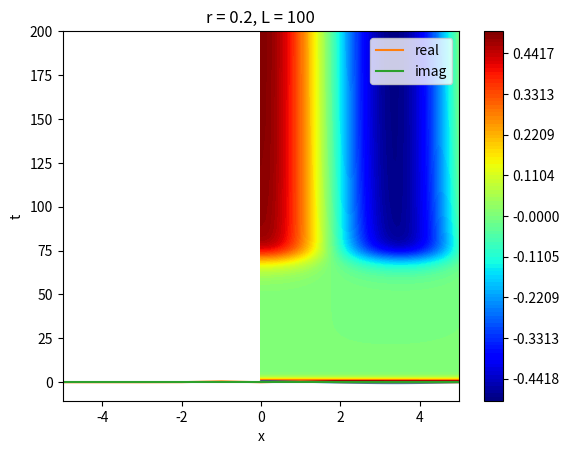

Reproduce this figure in Python.
""" Import """
import numpy as np
import matplotlib.pyplot as plt


#############################################################

N = 1024
r = 0.2
L = 100
x = np.linspace(0,L-L/N,N)
dt = 0.05
Nt = int(200/dt)
t = np.linspace(0,200,Nt)

un0 = np.cos(2*np.pi*x/L) + 0.1*np.cos(4*np.pi*x/L)
uk0 = np.fft.fftshift(np.fft.fft(un0))

k = np.linspace(-N/2,N/2-1,N)

uk = np.zeros((Nt, N),dtype=complex)
un = np.zeros((Nt, N))
uk[0] = uk0
un[0] = un0

fl = r - 1 + 2*((2*np.pi*k/L)**2) - ((2*np.pi*k/L)**4)

#Fu = np.fft.fftshift(np.fft.fft(((np.fft.ifft(np.fft.ifftshift(uk[0]))).real)**3))
Fu = np.fft.fftshift(np.fft.fft(un[0]**3))
uk[1] = ((1+0.5*dt*fl)/(1-0.5*dt*fl))*uk[0] + dt*((Fu)/(1-0.5*dt*fl))
un[1] = (np.fft.ifft(np.fft.ifftshift(uk[1]))).real

for i in range(2,Nt):
    #Fu = np.fft.fftshift(np.fft.fft(((np.fft.ifft(np.fft.ifftshift(uk[i-1]))).real)**3))
    #FuAv = np.fft.fftshift(np.fft.fft(((np.fft.ifft(np.fft.ifftshift(uk[i-2]))).real)**3))
    Fu = np.fft.fftshift(np.fft.fft(un[i-1]**3))
    FuAv = np.fft.fftshift(np.fft.fft(un[i-2]**3))
    uk[i] = ((1+0.5*dt*fl)/(1-0.5*dt*fl))*uk[i-1] - dt*((1.5*Fu-0.5*FuAv)/(1-0.5*dt*fl))
    un[i] = (np.fft.ifft(np.fft.ifftshift(uk[i]))).real

c = np.linspace(np.min(un[-1]),np.max(un[-1]),101)
#c = np.linspace(-1,1,101)
[xx,tt]=np.meshgrid(x,t)
plt.contourf(xx,tt,un, c, cmap = 'jet')
plt.colorbar()
plt.xlabel('x')
plt.ylabel('t')
plt.title("r = {}, L = {}".format(r,L))
plt.show()
"""
"""
plt.plot(x,un[-5])
plt.title("r = {}, L = {}".format(r,L))
plt.show()
"""

### DFT ###
"""
uk0 = np.fft.fftshift(np.fft.fft(un0))/N
plt.plot(k,uk0.real,label='real')
plt.plot(k,uk0.imag,label='imag')
plt.xlim(-5,5)
plt.legend()
plt.show()






#############################################################

# N = 1024
# L = 100
# x = np.linspace(0,L-L/N,N)
# dt = 0.05
# k = np.linspace(-N/2,N/2-1,N)
# un0 = np.cos(2*np.pi*x/L) + 0.1*np.cos(4*np.pi*x/L)
# uk0 = np.fft.fftshift(np.fft.fft(un0))
# A = []
# r = np.arange(-0.2, 0.82, 0.02)

# for a in range(len(r)):
#     if r[a] <= 0:
#         Nt = int(200/dt)
#         t = np.linspace(0,200,Nt)
#         uk = np.zeros((Nt, N),dtype=complex)
#         un = np.zeros((Nt, N))
#         uk[0] = uk0
#         un[0] = un0
#         fl = r[a] - 1 + 2*((2*np.pi*k/L)**2) - ((2*np.pi*k/L)**4)
#         Fu = np.fft.fftshift(np.fft.fft(un[0]**3))
#         uk[1] = ((1+0.5*dt*fl)/(1-0.5*dt*fl))*uk[0] + dt*((Fu)/(1-0.5*dt*fl))
#         un[1] = (np.fft.ifft(np.fft.ifftshift(uk[1]))).real
#         for i in range(2,Nt):
#             Fu = np.fft.fftshift(np.fft.fft(un[i-1]**3))
#             FuAv = np.fft.fftshift(np.fft.fft(un[i-2]**3))
#             uk[i] = ((1+0.5*dt*fl)/(1-0.5*dt*fl))*uk[i-1] - dt*((1.5*Fu-0.5*FuAv)/(1-0.5*dt*fl))
#             un[i] = (np.fft.ifft(np.fft.ifftshift(uk[i]))).real
#         A.append((np.mean(un[-1]**2))**0.5)
#     elif 0<r[a]<0.12:
#         Nt = int(400/dt)
#         t = np.linspace(0,400,Nt)
#         uk = np.zeros((Nt, N),dtype=complex)
#         un = np.zeros((Nt, N))
#         uk[0] = uk0
#         un[0] = un0
#         fl = r[a] - 1 + 2*((2*np.pi*k/L)**2) - ((2*np.pi*k/L)**4)
#         Fu = np.fft.fftshift(np.fft.fft(un[0]**3))
#         uk[1] = ((1+0.5*dt*fl)/(1-0.5*dt*fl))*uk[0] + dt*((Fu)/(1-0.5*dt*fl))
#         un[1] = (np.fft.ifft(np.fft.ifftshift(uk[1]))).real
#         for i in range(2,Nt):
#             Fu = np.fft.fftshift(np.fft.fft(un[i-1]**3))
#             FuAv = np.fft.fftshift(np.fft.fft(un[i-2]**3))
#             uk[i] = ((1+0.5*dt*fl)/(1-0.5*dt*fl))*uk[i-1] - dt*((1.5*Fu-0.5*FuAv)/(1-0.5*dt*fl))
#             un[i] = (np.fft.ifft(np.fft.ifftshift(uk[i]))).real
#         A.append((np.mean(un[-1]**2))**0.5)
#     elif 0.1<r[a]<0.22:
#         Nt = int(300/dt)
#         t = np.linspace(0,300,Nt)
#         uk = np.zeros((Nt, N),dtype=complex)
#         un = np.zeros((Nt, N))
#         uk[0] = uk0
#         un[0] = un0
#         fl = r[a] - 1 + 2*((2*np.pi*k/L)**2) - ((2*np.pi*k/L)**4)
#         Fu = np.fft.fftshift(np.fft.fft(un[0]**3))
#         uk[1] = ((1+0.5*dt*fl)/(1-0.5*dt*fl))*uk[0] + dt*((Fu)/(1-0.5*dt*fl))
#         un[1] = (np.fft.ifft(np.fft.ifftshift(uk[1]))).real
#         for i in range(2,Nt):
#             Fu = np.fft.fftshift(np.fft.fft(un[i-1]**3))
#             FuAv = np.fft.fftshift(np.fft.fft(un[i-2]**3))
#             uk[i] = ((1+0.5*dt*fl)/(1-0.5*dt*fl))*uk[i-1] - dt*((1.5*Fu-0.5*FuAv)/(1-0.5*dt*fl))
#             un[i] = (np.fft.ifft(np.fft.ifftshift(uk[i]))).real
#         A.append((np.mean(un[-1]**2))**0.5)
#     elif 0.2<r[a]<0.32:
#         Nt = int(200/dt)
#         t = np.linspace(0,200,Nt)
#         uk = np.zeros((Nt, N),dtype=complex)
#         un = np.zeros((Nt, N))
#         uk[0] = uk0
#         un[0] = un0
#         fl = r[a] - 1 + 2*((2*np.pi*k/L)**2) - ((2*np.pi*k/L)**4)
#         Fu = np.fft.fftshift(np.fft.fft(un[0]**3))
#         uk[1] = ((1+0.5*dt*fl)/(1-0.5*dt*fl))*uk[0] + dt*((Fu)/(1-0.5*dt*fl))
#         un[1] = (np.fft.ifft(np.fft.ifftshift(uk[1]))).real
#         for i in range(2,Nt):
#             Fu = np.fft.fftshift(np.fft.fft(un[i-1]**3))
#             FuAv = np.fft.fftshift(np.fft.fft(un[i-2]**3))
#             uk[i] = ((1+0.5*dt*fl)/(1-0.5*dt*fl))*uk[i-1] - dt*((1.5*Fu-0.5*FuAv)/(1-0.5*dt*fl))
#             un[i] = (np.fft.ifft(np.fft.ifftshift(uk[i]))).real
#         A.append((np.mean(un[-1]**2))**0.5)
#     elif 0.3<r[a]<0.62:
#         Nt = int(100/dt)
#         t = np.linspace(0,100,Nt)
#         uk = np.zeros((Nt, N),dtype=complex)
#         un = np.zeros((Nt, N))
#         uk[0] = uk0
#         un[0] = un0
#         fl = r[a] - 1 + 2*((2*np.pi*k/L)**2) - ((2*np.pi*k/L)**4)
#         Fu = np.fft.fftshift(np.fft.fft(un[0]**3))
#         uk[1] = ((1+0.5*dt*fl)/(1-0.5*dt*fl))*uk[0] + dt*((Fu)/(1-0.5*dt*fl))
#         un[1] = (np.fft.ifft(np.fft.ifftshift(uk[1]))).real
#         for i in range(2,Nt):
#             Fu = np.fft.fftshift(np.fft.fft(un[i-1]**3))
#             FuAv = np.fft.fftshift(np.fft.fft(un[i-2]**3))
#             uk[i] = ((1+0.5*dt*fl)/(1-0.5*dt*fl))*uk[i-1] - dt*((1.5*Fu-0.5*FuAv)/(1-0.5*dt*fl))
#             un[i] = (np.fft.ifft(np.fft.ifftshift(uk[i]))).real
#         A.append((np.mean(un[-1]**2))**0.5)
#     elif 0.6<r[a]<0.72:
#         Nt = int(75/dt)
#         t = np.linspace(0,75,Nt)
#         uk = np.zeros((Nt, N),dtype=complex)
#         un = np.zeros((Nt, N))
#         uk[0] = uk0
#         un[0] = un0
#         fl = r[a] - 1 + 2*((2*np.pi*k/L)**2) - ((2*np.pi*k/L)**4)
#         Fu = np.fft.fftshift(np.fft.fft(un[0]**3))
#         uk[1] = ((1+0.5*dt*fl)/(1-0.5*dt*fl))*uk[0] + dt*((Fu)/(1-0.5*dt*fl))
#         un[1] = (np.fft.ifft(np.fft.ifftshift(uk[1]))).real
#         for i in range(2,Nt):
#             Fu = np.fft.fftshift(np.fft.fft(un[i-1]**3))
#             FuAv = np.fft.fftshift(np.fft.fft(un[i-2]**3))
#             uk[i] = ((1+0.5*dt*fl)/(1-0.5*dt*fl))*uk[i-1] - dt*((1.5*Fu-0.5*FuAv)/(1-0.5*dt*fl))
#             un[i] = (np.fft.ifft(np.fft.ifftshift(uk[i]))).real
#         A.append((np.mean(un[-1]**2))**0.5)
#     elif 0.7<r[a]<0.82:
#         Nt = int(50/dt)
#         t = np.linspace(0,50,Nt)
#         uk = np.zeros((Nt, N),dtype=complex)
#         un = np.zeros((Nt, N))
#         uk[0] = uk0
#         un[0] = un0
#         fl = r[a] - 1 + 2*((2*np.pi*k/L)**2) - ((2*np.pi*k/L)**4)
#         Fu = np.fft.fftshift(np.fft.fft(un[0]**3))
#         uk[1] = ((1+0.5*dt*fl)/(1-0.5*dt*fl))*uk[0] + dt*((Fu)/(1-0.5*dt*fl))
#         un[1] = (np.fft.ifft(np.fft.ifftshift(uk[1]))).real
#         for i in range(2,Nt):
#             Fu = np.fft.fftshift(np.fft.fft(un[i-1]**3))
#             FuAv = np.fft.fftshift(np.fft.fft(un[i-2]**3))
#             uk[i] = ((1+0.5*dt*fl)/(1-0.5*dt*fl))*uk[i-1] - dt*((1.5*Fu-0.5*FuAv)/(1-0.5*dt*fl))
#             un[i] = (np.fft.ifft(np.fft.ifftshift(uk[i]))).real
#         A.append((np.mean(un[-1]**2))**0.5)
# """
#     elif 0.8<r[a]<1.72:
#         Nt = int(40/dt)
#         t = np.linspace(0,40,Nt)
#         uk = np.zeros((Nt, N),dtype=complex)
#         un = np.zeros((Nt, N))
#         uk[0] = uk0
#         un[0] = un0
#         fl = r[a] - 1 + 2*((2*np.pi*k/L)**2) - ((2*np.pi*k/L)**4)
#         Fu = np.fft.fftshift(np.fft.fft(un[0]**3))
#         uk[1] = ((1+0.5*dt*fl)/(1-0.5*dt*fl))*uk[0] + dt*((Fu)/(1-0.5*dt*fl))
#         un[1] = (np.fft.ifft(np.fft.ifftshift(uk[1]))).real
#         for i in range(2,Nt):
#             Fu = np.fft.fftshift(np.fft.fft(un[i-1]**3))
#             FuAv = np.fft.fftshift(np.fft.fft(un[i-2]**3))
#             uk[i] = ((1+0.5*dt*fl)/(1-0.5*dt*fl))*uk[i-1] - dt*((1.5*Fu-0.5*FuAv)/(1-0.5*dt*fl))
#             un[i] = (np.fft.ifft(np.fft.ifftshift(uk[i]))).real
#         A.append((np.mean(un[-1]**2))**0.5)
#     elif 1.7<r[a]<3.02:
#         Nt = int(20/dt)
#         t = np.linspace(0,20,Nt)
#         uk = np.zeros((Nt, N),dtype=complex)
#         un = np.zeros((Nt, N))
#         uk[0] = uk0
#         un[0] = un0
#         fl = r[a] - 1 + 2*((2*np.pi*k/L)**2) - ((2*np.pi*k/L)**4)
#         Fu = np.fft.fftshift(np.fft.fft(un[0]**3))
#         uk[1] = ((1+0.5*dt*fl)/(1-0.5*dt*fl))*uk[0] + dt*((Fu)/(1-0.5*dt*fl))
#         un[1] = (np.fft.ifft(np.fft.ifftshift(uk[1]))).real
#         for i in range(2,Nt):
#             Fu = np.fft.fftshift(np.fft.fft(un[i-1]**3))
#             FuAv = np.fft.fftshift(np.fft.fft(un[i-2]**3))
#             uk[i] = ((1+0.5*dt*fl)/(1-0.5*dt*fl))*uk[i-1] - dt*((1.5*Fu-0.5*FuAv)/(1-0.5*dt*fl))
#             un[i] = (np.fft.ifft(np.fft.ifftshift(uk[i]))).real
#         A.append((np.mean(un[-1]**2))**0.5)
#     elif 3.0<r[a]<5.02:
#         Nt = int(15/dt)
#         t = np.linspace(0,15,Nt)
#         uk = np.zeros((Nt, N),dtype=complex)
#         un = np.zeros((Nt, N))
#         uk[0] = uk0
#         un[0] = un0
#         fl = r[a] - 1 + 2*((2*np.pi*k/L)**2) - ((2*np.pi*k/L)**4)
#         Fu = np.fft.fftshift(np.fft.fft(un[0]**3))
#         uk[1] = ((1+0.5*dt*fl)/(1-0.5*dt*fl))*uk[0] + dt*((Fu)/(1-0.5*dt*fl))
#         un[1] = (np.fft.ifft(np.fft.ifftshift(uk[1]))).real
#         for i in range(2,Nt):
#             Fu = np.fft.fftshift(np.fft.fft(un[i-1]**3))
#             FuAv = np.fft.fftshift(np.fft.fft(un[i-2]**3))
#             uk[i] = ((1+0.5*dt*fl)/(1-0.5*dt*fl))*uk[i-1] - dt*((1.5*Fu-0.5*FuAv)/(1-0.5*dt*fl))
#             un[i] = (np.fft.ifft(np.fft.ifftshift(uk[i]))).real
#         A.append((np.mean(un[-1]**2))**0.5)
# """
# plt.plot(r,A)



# r2 = []
# A2 = []
# for i in range(len(r)):
#     if r[i]>0:
#         r2.append(r[i])
#         A2.append(A[i])

# from scipy.optimize import curve_fit
# def func(x, a, b, c):
#     return a * ((x)**b) + c
# popt, pcov = curve_fit(func, r2, A2)
# plt.plot(r2, func(r2, *popt), 'r-', label='fit: $%5.3f \cdot r^{%5.3f} {%5.3f}$' % tuple(popt))
# plt.legend()

# plt.xlabel('r')
# plt.ylabel('A')
# plt.show()
